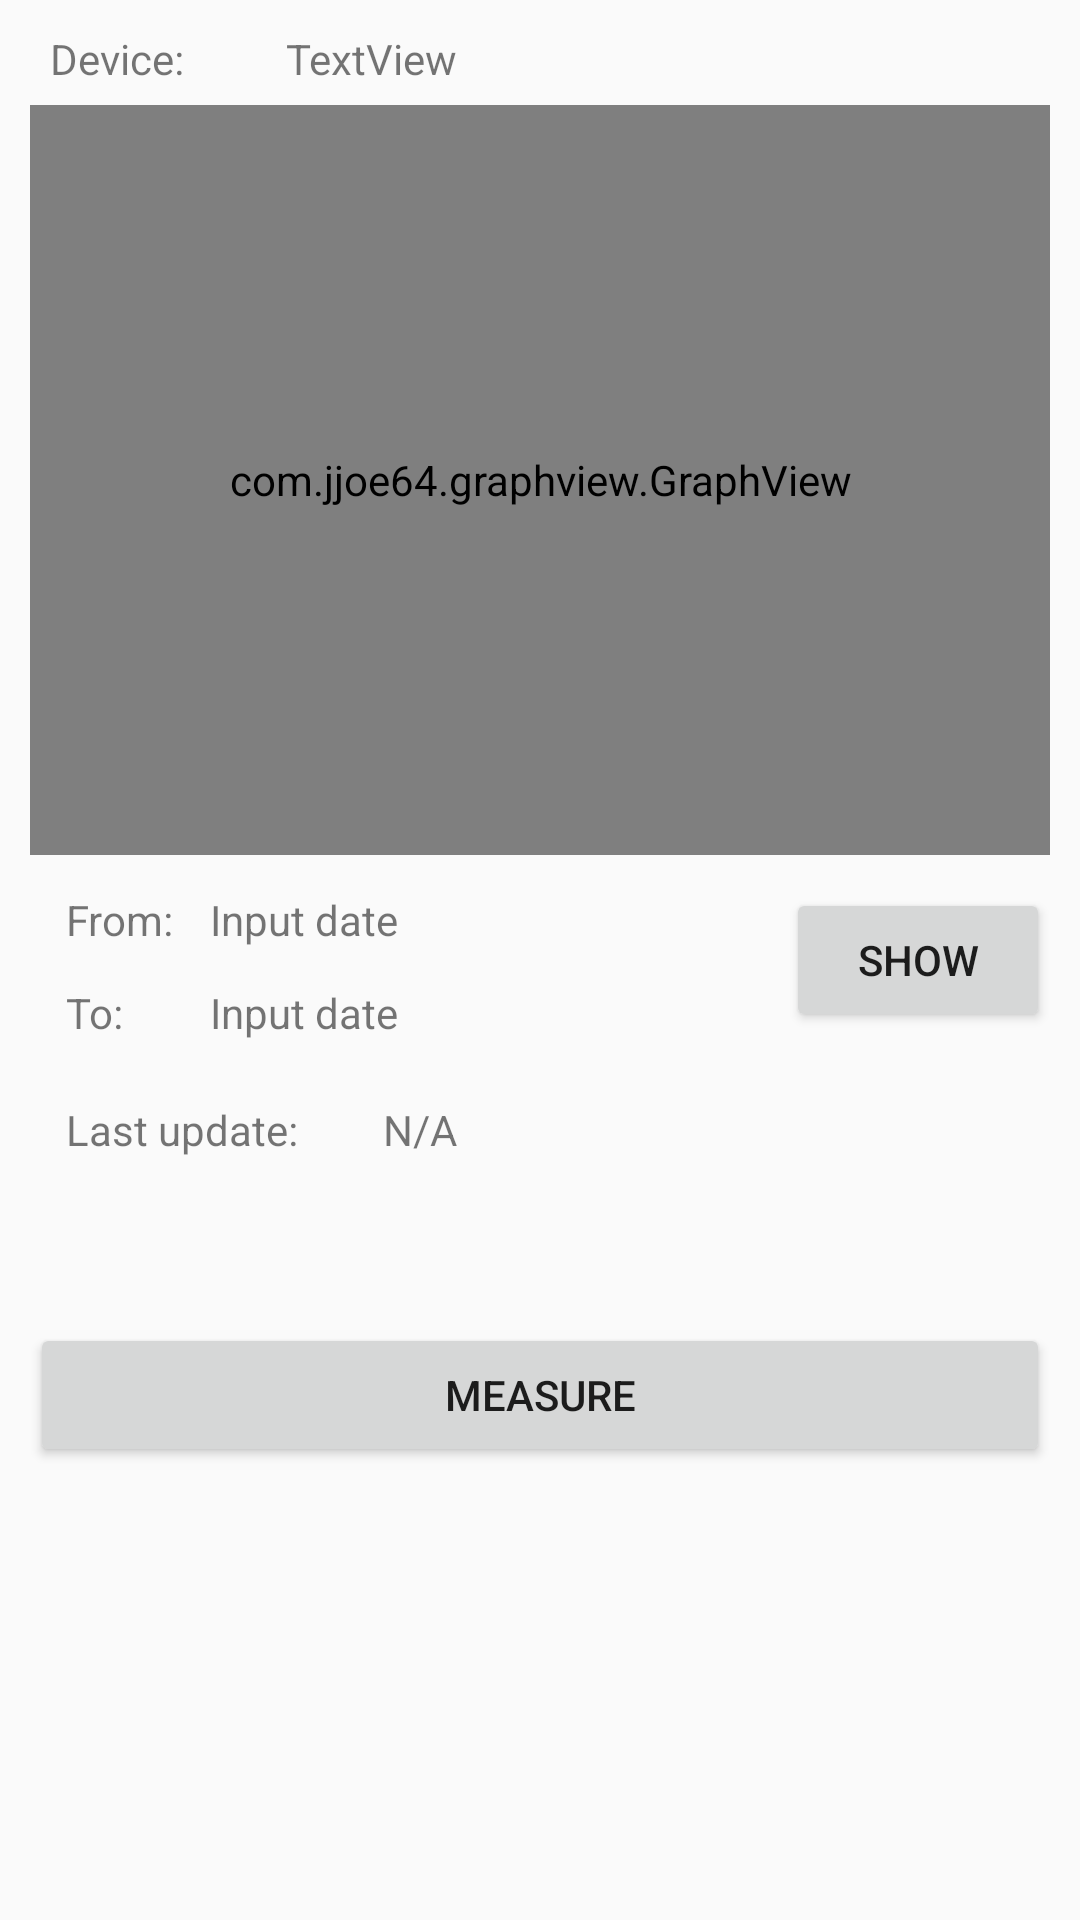

The Android layout XML behind this screen, and the referenced resources:
<!-- AndroidManifest.xml: application theme Theme.AppCompat.Light -->
<!-- res/layout/activity_display_phone.xml -->
<?xml version="1.0" encoding="utf-8"?>
<ScrollView xmlns:android="http://schemas.android.com/apk/res/android"
    xmlns:app="http://schemas.android.com/apk/res-auto"
    xmlns:tools="http://schemas.android.com/tools"
    android:layout_width="fill_parent"
    android:layout_height="wrap_content"
    android:orientation="vertical"
    android:padding="10dp"
    android:fillViewport="false">

    <RelativeLayout
        android:layout_width="match_parent"
        android:layout_height="match_parent"
        app:layout_behavior="@string/appbar_scrolling_view_behavior"
        tools:context="com.example.ah.push.DisplayActivity"
        tools:showIn="@layout/activity_display">


        <TextView
            android:id="@+id/device"
            android:layout_width="wrap_content"
            android:layout_height="wrap_content"
            android:layout_alignTop="@+id/textView4"
            android:layout_marginStart="34dp"
            android:layout_toEndOf="@+id/textView4"
            android:text="TextView" />

        <TextView
            android:id="@+id/textView4"
            android:layout_width="wrap_content"
            android:layout_height="wrap_content"
            android:layout_alignEnd="@+id/from"
            android:layout_alignParentTop="true"
            android:text="Device:" />

        <com.jjoe64.graphview.GraphView
            android:id="@+id/graph"
            android:layout_width="match_parent"
            android:layout_height="250dip"
            android:layout_alignParentStart="true"
            android:layout_below="@+id/device"
            android:layout_marginTop="6dp"/>
        <TextView
            android:id="@+id/from"
            android:layout_width="wrap_content"
            android:layout_height="wrap_content"
            android:layout_below="@+id/graph"
            android:layout_marginStart="12dp"
            android:layout_marginTop="12dp"
            android:text="From: " />

        <TextView
            android:id="@+id/to"
            android:layout_width="wrap_content"
            android:layout_height="wrap_content"
            android:layout_below="@+id/from"
            android:layout_marginStart="12dp"
            android:layout_marginTop="12dp"
            android:text="To: " />

        <TextView
            android:id="@+id/fromDate"
            android:layout_width="wrap_content"
            android:layout_height="wrap_content"
            android:layout_below="@+id/graph"
            android:layout_marginStart="60dp"
            android:layout_marginTop="12dp"
            android:onClick="setFromDate"
            android:text="Input date" />

        <TextView
            android:id="@+id/toDate"
            android:layout_width="wrap_content"
            android:layout_height="wrap_content"
            android:layout_below="@+id/fromDate"
            android:layout_marginStart="60dp"
            android:layout_marginTop="12dp"
            android:onClick="setToDate"
            android:text="Input date" />


        <TextView
            android:id="@+id/lastUpdateTime"
            android:layout_width="wrap_content"
            android:layout_height="wrap_content"
            android:layout_alignBaseline="@+id/lastUpdate"
            android:layout_alignBottom="@+id/lastUpdate"
            android:layout_alignEnd="@+id/device"
            android:text="N/A" />

        <TextView
            android:id="@+id/lastUpdate"
            android:layout_width="wrap_content"
            android:layout_height="wrap_content"
            android:layout_below="@id/toDate"
            android:layout_marginStart="12dp"
            android:layout_marginTop="20dp"
            android:layout_marginBottom="15dp"
            android:text="Last update: " />

        <ListView
            android:id="@+id/list"
            android:layout_width="match_parent"
            android:layout_height="30dp"
            android:layout_below="@+id/lastUpdate"
            android:layout_alignParentEnd="true"
            android:layout_alignParentBottom="false"
            android:layout_marginHorizontal="10dp"
            android:layout_marginTop="10dp"
            android:layout_marginEnd="0dp"
            android:choiceMode="multipleChoice"
            android:overScrollMode="never"/>

        <Button
            android:id="@+id/measureButton"
            android:layout_width="match_parent"
            android:layout_height="wrap_content"
            android:layout_below="@+id/list"
            android:layout_alignParentEnd="true"
            android:layout_marginTop="0dp"
            android:layout_marginEnd="0dp"
            android:text="Measure" />

        <Button
            android:id="@+id/buttonApply"
            android:layout_width="wrap_content"
            android:layout_height="wrap_content"
            android:layout_alignEnd="@+id/measureButton"
            android:layout_alignBottom="@+id/to"
            android:layout_marginEnd="0dp"
            android:layout_marginBottom="3dp"
            android:text="Show" />

    </RelativeLayout>
</ScrollView>
<!-- res/layout/activity_display.xml (included above) -->
<?xml version="1.0" encoding="utf-8"?>
<ScrollView xmlns:android="http://schemas.android.com/apk/res/android"
    xmlns:app="http://schemas.android.com/apk/res-auto"
    xmlns:tools="http://schemas.android.com/tools"
    android:layout_width="fill_parent"
    android:layout_height="wrap_content"
    android:orientation="vertical"
    android:padding="10dp"
    android:fillViewport="false">

    <RelativeLayout
    android:layout_width="match_parent"
    android:layout_height="match_parent"
    app:layout_behavior="@string/appbar_scrolling_view_behavior"
    tools:context="com.example.ah.push.DisplayActivity"
    tools:showIn="@layout/activity_display">


    <TextView
    android:id="@+id/device"
    android:layout_width="wrap_content"
    android:layout_height="wrap_content"
    android:layout_alignTop="@+id/textView4"
    android:layout_marginStart="34dp"
    android:layout_toEndOf="@+id/textView4"
    android:text="TextView" />

    <TextView
    android:id="@+id/textView4"
    android:layout_width="wrap_content"
    android:layout_height="wrap_content"
    android:layout_alignEnd="@+id/from"
    android:layout_alignParentTop="true"
    android:text="Device:" />

    <com.jjoe64.graphview.GraphView
    android:id="@+id/graph"
    android:layout_width="match_parent"
    android:layout_height="250dip"
    android:layout_alignParentStart="true"
    android:layout_below="@+id/device"
    android:layout_marginTop="6dp"/>
    <TextView
    android:id="@+id/from"
    android:layout_width="wrap_content"
    android:layout_height="wrap_content"
    android:layout_below="@+id/graph"
    android:layout_marginStart="12dp"
    android:layout_marginTop="12dp"
    android:text="From: " />

    <TextView
    android:id="@+id/to"
    android:layout_width="wrap_content"
    android:layout_height="wrap_content"
    android:layout_below="@+id/from"
    android:layout_marginStart="12dp"
    android:layout_marginTop="12dp"
    android:text="To: " />

    <TextView
    android:id="@+id/fromDate"
    android:layout_width="wrap_content"
    android:layout_height="wrap_content"
    android:layout_below="@+id/graph"
    android:layout_marginStart="60dp"
    android:layout_marginTop="12dp"
    android:onClick="setFromDate"
    android:text="Input date" />

    <TextView
    android:id="@+id/toDate"
    android:layout_width="wrap_content"
    android:layout_height="wrap_content"
    android:layout_below="@+id/fromDate"
    android:layout_marginStart="60dp"
    android:layout_marginTop="12dp"
    android:onClick="setToDate"
    android:text="Input date" />


    <TextView
    android:id="@+id/lastUpdateTime"
    android:layout_width="wrap_content"
    android:layout_height="wrap_content"
    android:layout_alignBaseline="@+id/lastUpdate"
    android:layout_alignBottom="@+id/lastUpdate"
    android:layout_alignEnd="@+id/device"
    android:text="N/A" />

        <TextView
            android:id="@+id/lastUpdate"
            android:layout_width="wrap_content"
            android:layout_height="wrap_content"
            android:layout_below="@id/toDate"
            android:layout_marginStart="12dp"
            android:layout_marginTop="20dp"
            android:layout_marginBottom="15dp"
            android:text="Last update: " />

        <ListView
            android:id="@+id/list"
            android:layout_width="match_parent"
            android:layout_height="wrap_content"
            android:layout_below="@+id/lastUpdate"
            android:layout_alignParentEnd="true"
            android:layout_alignParentBottom="false"
            android:layout_marginHorizontal="10dp"
            android:layout_marginTop="10dp"
            android:layout_marginEnd="0dp"
            android:choiceMode="multipleChoice"
            android:overScrollMode="ifContentScrolls"/>

        <Button
            android:id="@+id/measureButton"
            android:layout_width="match_parent"
            android:layout_height="wrap_content"
            android:layout_below="@+id/list"
            android:layout_alignParentEnd="true"
            android:layout_marginTop="0dp"
            android:layout_marginEnd="0dp"
            android:text="Delete device" />

        <Button
            android:id="@+id/buttonApply"
            android:layout_width="wrap_content"
            android:layout_height="wrap_content"
            android:layout_alignEnd="@+id/measureButton"
            android:layout_alignBottom="@+id/to"
            android:layout_marginEnd="0dp"
            android:layout_marginBottom="3dp"
            android:text="Show" />

    </RelativeLayout>
</ScrollView>
<!-- resources referenced by this layout -->
<resources>

</resources>
